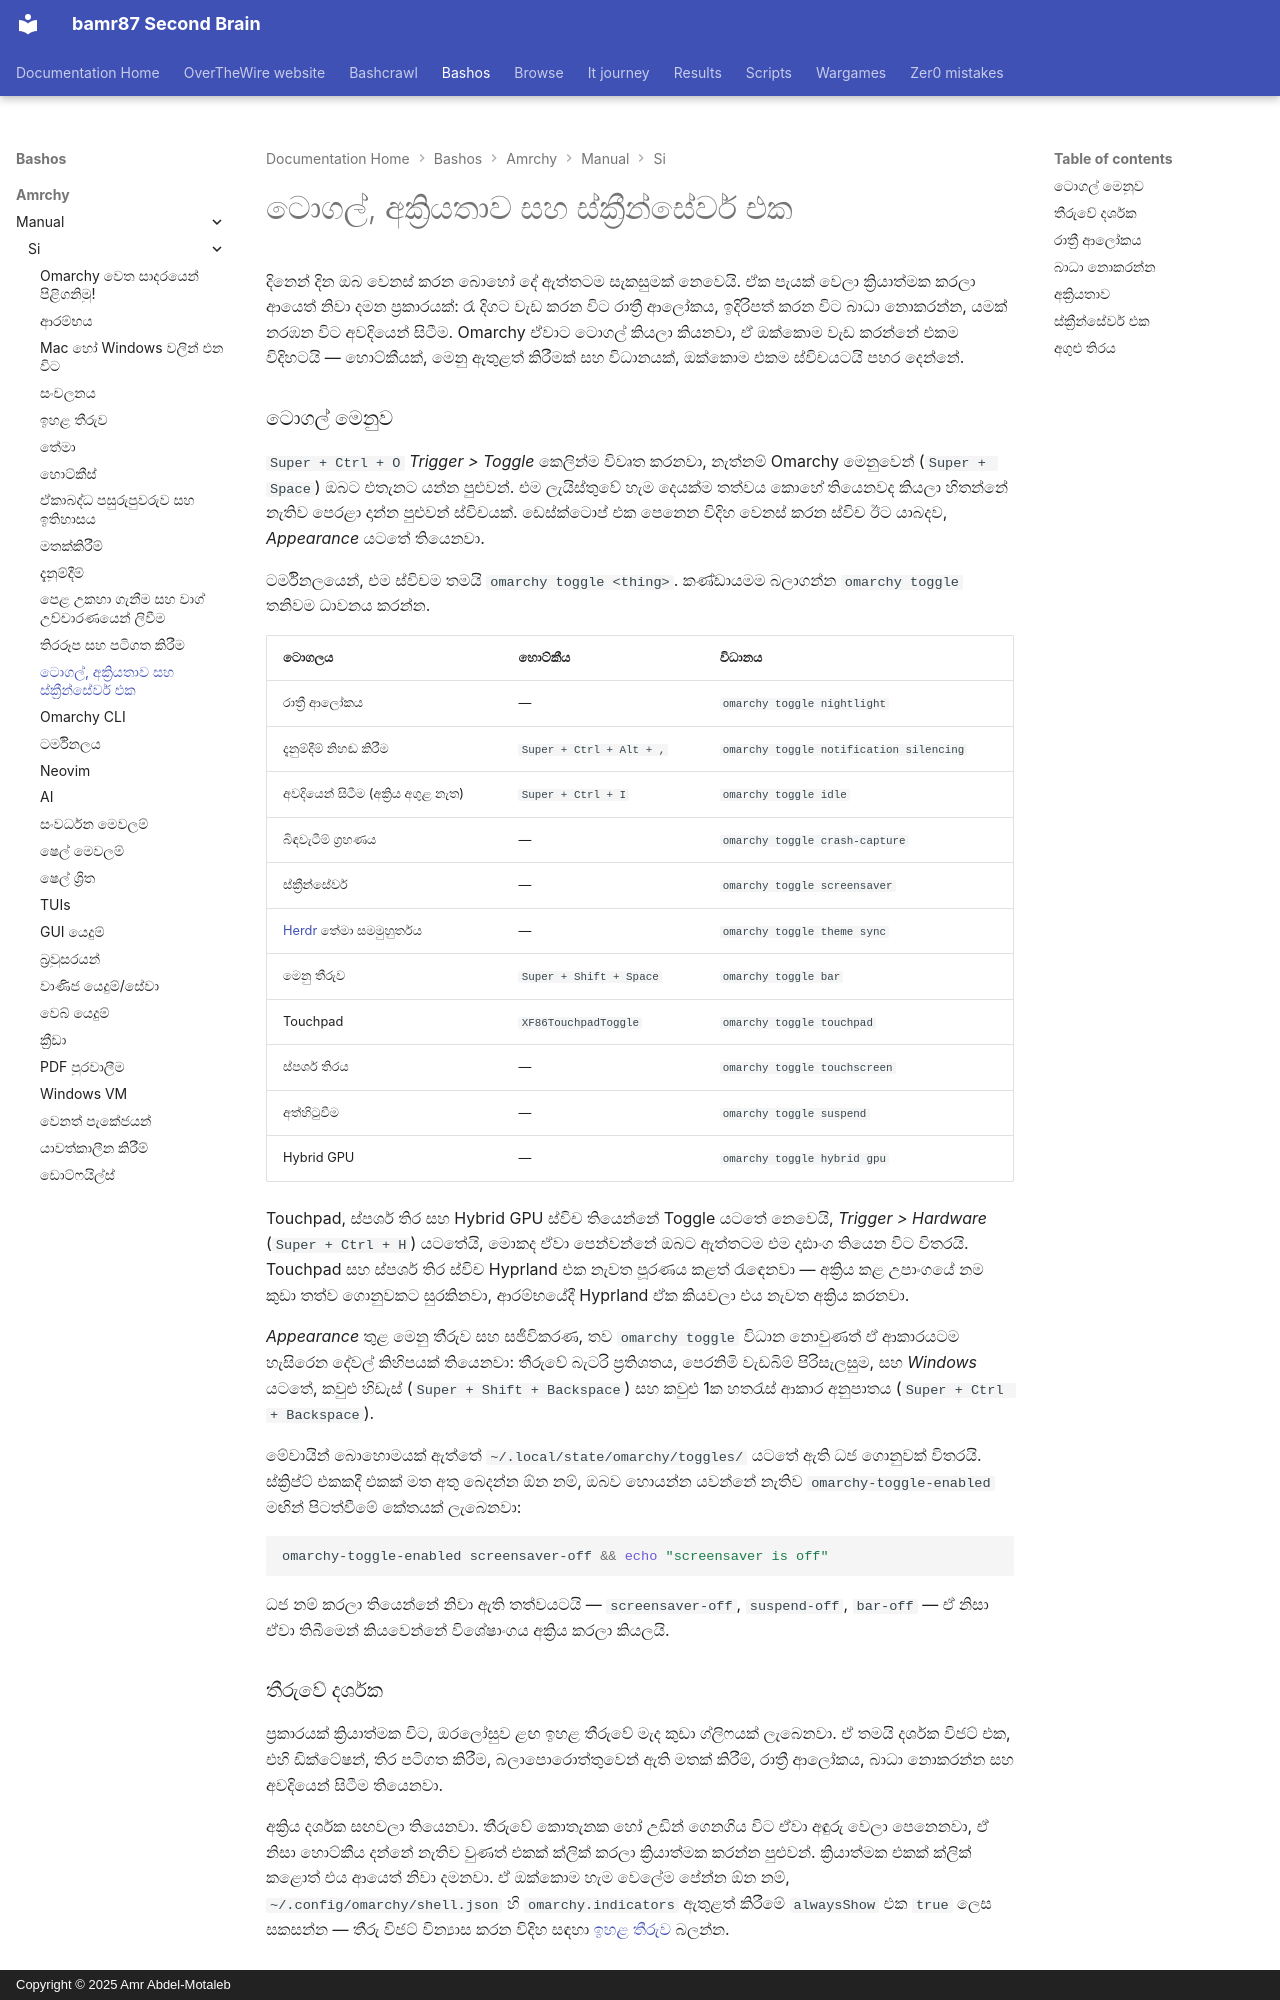

repository: bamr87/README · page: bashos/amrchy/manual/si/13-toggles-idle-screensaver/index.html · generator: mkdocs · copyright: Copyright © 2025 Amr Abdel-Motaleb

---
source_file: amrchy/manual/si/13-toggles-idle-screensaver.md
source_repo: bamr87/bashos
source_url: https://github.com/bamr87/bashos/blob/main/amrchy/manual/si/13-toggles-idle-screensaver.md
title: ටොගල්, අක්රියතාව සහ ස්ක්රීන්සේවර් එක
---
# ටොගල්, අක්රියතාව සහ ස්ක්රීන්සේවර් එක

දිනෙන් දින ඔබ වෙනස් කරන බොහෝ දේ ඇත්තටම සැකසුමක් නෙවෙයි. ඒක පැයක් වෙලා ක්රියාත්මක කරලා ආයෙත් නිවා දමන ප්රකාරයක්: රෑ දිගට වැඩ කරන විට රාත්රී ආලෝකය, ඉදිරිපත් කරන විට බාධා නොකරන්න, යමක් නරඹන විට අවදියෙන් සිටීම. Omarchy ඒවාට ටොගල් කියලා කියනවා, ඒ ඔක්කොම වැඩ කරන්නේ එකම විදිහටයි — හොට්කීයක්, මෙනු ඇතුළත් කිරීමක් සහ විධානයක්, ඔක්කොම එකම ස්විචයටයි පහර දෙන්නේ.

### ටොගල් මෙනුව

`Super + Ctrl + O` _Trigger > Toggle_ කෙලින්ම විවෘත කරනවා, නැත්නම් Omarchy මෙනුවෙන් (`Super + Space`) ඔබට එතැනට යන්න පුළුවන්. එම ලැයිස්තුවේ හැම දෙයක්ම තත්වය කොහේ තියෙනවද කියලා හිතන්නේ නැතිව පෙරළා දාන්න පුළුවන් ස්විචයක්. ඩෙස්ක්ටොප් එක පෙනෙන විදිහ වෙනස් කරන ස්විච ඊට යාබදව, _Appearance_ යටතේ තියෙනවා.

ටර්මිනලයෙන්, එම ස්විචම තමයි `omarchy toggle <thing>`. කණ්ඩායමම බලාගන්න `omarchy toggle` තනිවම ධාවනය කරන්න.

| ටොගලය | හොට්කීය | විධානය |
| ------ | ------ | ------- |
| රාත්රී ආලෝකය | — | `omarchy toggle nightlight` |
| දැනුම්දීම් නිහඬ කිරීම | `Super + Ctrl + Alt + ,` | `omarchy toggle notification silencing` |
| අවදියෙන් සිටීම (අක්රිය අගුළ නැත) | `Super + Ctrl + I` | `omarchy toggle idle` |
| බිඳවැටීම් ග්රහණය | — | `omarchy toggle crash-capture` |
| ස්ක්රීන්සේවර් | — | `omarchy toggle screensaver` |
| [Herdr](https://herdr.dev) තේමා සමමුහුර්තය | — | `omarchy toggle theme sync` |
| මෙනු තීරුව | `Super + Shift + Space` | `omarchy toggle bar` |
| Touchpad | `XF86TouchpadToggle` | `omarchy toggle touchpad` |
| ස්පර්ශ තිරය | — | `omarchy toggle touchscreen` |
| අත්හිටුවීම | — | `omarchy toggle suspend` |
| Hybrid GPU | — | `omarchy toggle hybrid gpu` |

Touchpad, ස්පර්ශ තිර සහ Hybrid GPU ස්විච තියෙන්නේ Toggle යටතේ නෙවෙයි, _Trigger > Hardware_ (`Super + Ctrl + H`) යටතේයි, මොකද ඒවා පෙන්වන්නේ ඔබට ඇත්තටම එම දෘඪාංග තියෙන විට විතරයි. Touchpad සහ ස්පර්ශ තිර ස්විච Hyprland එක නැවත පූරණය කළත් රැඳෙනවා — අක්රිය කළ උපාංගයේ නම කුඩා තත්ව ගොනුවකට සුරකිනවා, ආරම්භයේදී Hyprland ඒක කියවලා එය නැවත අක්රිය කරනවා.

_Appearance_ තුළ මෙනු තීරුව සහ සජීවිකරණ, තව `omarchy toggle` විධාන නොවුණත් ඒ ආකාරයටම හැසිරෙන දේවල් කිහිපයක් තියෙනවා: තීරුවේ බැටරි ප්රතිශතය, පෙරනිමි වැඩබිම් පිරිසැලසුම, සහ _Windows_ යටතේ, කවුළු හිඩැස් (`Super + Shift + Backspace`) සහ කවුළු 1ක හතරැස් ආකාර අනුපාතය (`Super + Ctrl + Backspace`).

මේවායින් බොහොමයක් ඇත්තේ `~/.local/state/omarchy/toggles/` යටතේ ඇති ධජ ගොනුවක් විතරයි. ස්ක්රිප්ට් එකකදී එකක් මත අතු බෙදන්න ඕන නම්, ඔබව හොයන්න යවන්නේ නැතිව `omarchy-toggle-enabled` මඟින් පිටත්වීමේ කේතයක් ලැබෙනවා:

```bash
omarchy-toggle-enabled screensaver-off && echo "screensaver is off"
```

ධජ නම් කරලා තියෙන්නේ නිවා ඇති තත්වයටයි — `screensaver-off`, `suspend-off`, `bar-off` — ඒ නිසා ඒවා තිබීමෙන් කියවෙන්නේ විශේෂාංගය අක්රිය කරලා කියලයි.

### තීරුවේ දර්ශක

ප්රකාරයක් ක්රියාත්මක විට, ඔරලෝසුව ළඟ ඉහළ තීරුවේ මැද කුඩා ග්ලිෆයක් ලැබෙනවා. ඒ තමයි දර්ශක විජට් එක, එහි ඩික්ටේෂන්, තිර පටිගත කිරීම, බලාපොරොත්තුවෙන් ඇති මතක් කිරීම්, රාත්රී ආලෝකය, බාධා නොකරන්න සහ අවදියෙන් සිටීම තියෙනවා.

අක්රිය දර්ශක සඟවලා තියෙනවා. තීරුවේ කොතැනක හෝ උඩින් ගෙනගිය විට ඒවා අඳුරු වෙලා පෙනෙනවා, ඒ නිසා හොට්කීය දන්නේ නැතිව වුණත් එකක් ක්ලික් කරලා ක්රියාත්මක කරන්න පුළුවන්. ක්රියාත්මක එකක් ක්ලික් කළොත් එය ආයෙත් නිවා දමනවා. ඒ ඔක්කොම හැම වෙලේම පේන්න ඕන නම්, `~/.config/omarchy/shell.json` හි `omarchy.indicators` ඇතුළත් කිරීමේ `alwaysShow` එක `true` ලෙස සකසන්න — තීරු විජට් වින්යාස කරන විදිහ සඳහා [ඉහළ තීරුව](05-the-top-bar.md) බලන්න.
